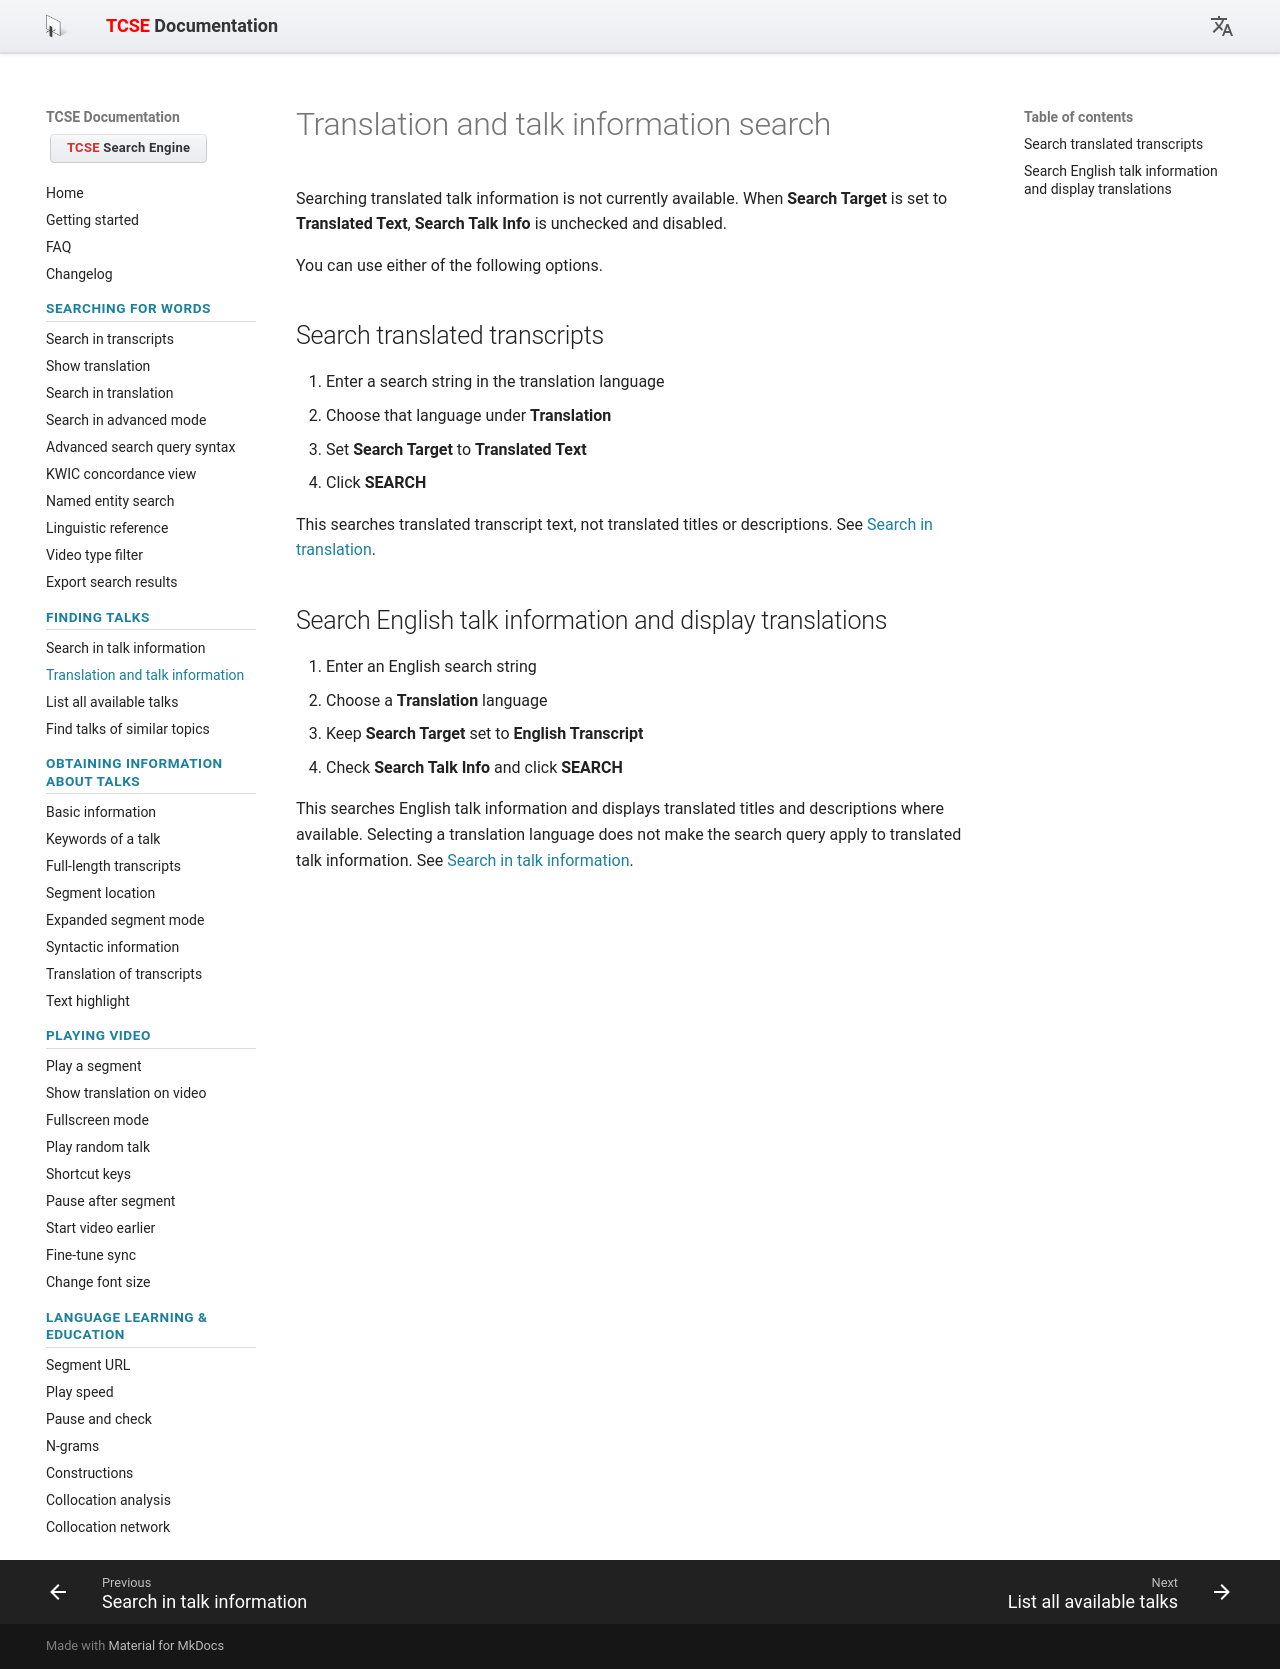

repository: yohasebe/tcse-doc · page: finding-talks/search-in-talk-information-in-translated-language/index.html · generator: mkdocs

# Translation and talk information search

Searching translated talk information is not currently available. When **Search Target** is set to **Translated Text**, **Search Talk Info** is unchecked and disabled.

You can use either of the following options.

## Search translated transcripts

1. Enter a search string in the translation language
2. Choose that language under **Translation**
3. Set **Search Target** to **Translated Text**
4. Click **SEARCH**

This searches translated transcript text, not translated titles or descriptions. See [Search in translation](../searching-for-words/search-in-translation.md).

## Search English talk information and display translations

1. Enter an English search string
2. Choose a **Translation** language
3. Keep **Search Target** set to **English Transcript**
4. Check **Search Talk Info** and click **SEARCH**

This searches English talk information and displays translated titles and descriptions where available. Selecting a translation language does not make the search query apply to translated talk information. See [Search in talk information](search-in-talk-information.md).
